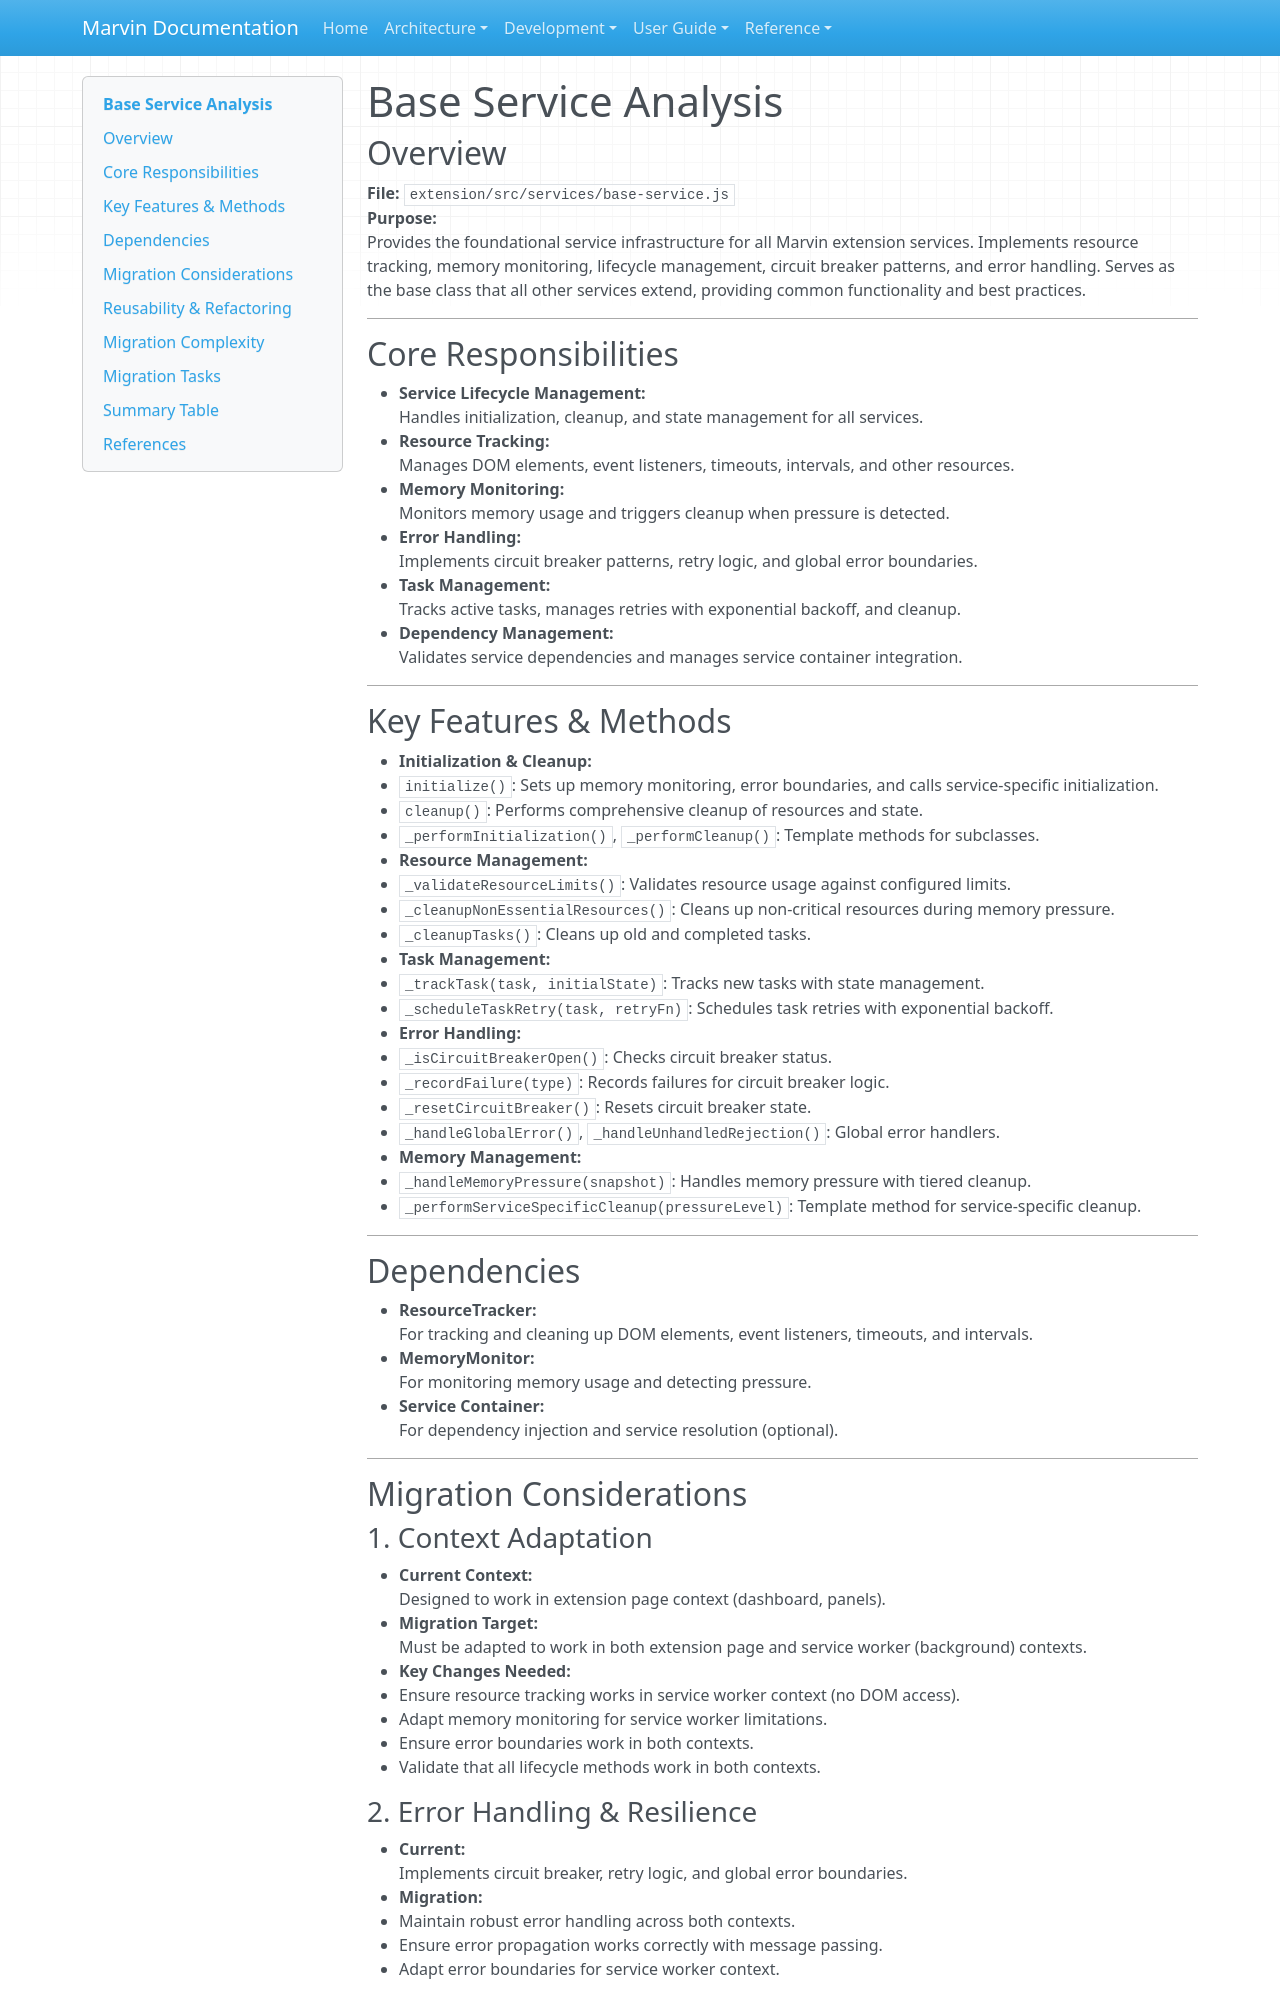

repository: touchthesun/marvin · page: extension-refactoring/base-service-analysis/index.html · generator: mkdocs

# Base Service Analysis

## Overview

**File:** `extension/src/services/base-service.js`  
**Purpose:**  
Provides the foundational service infrastructure for all Marvin extension services. Implements resource tracking, memory monitoring, lifecycle management, circuit breaker patterns, and error handling. Serves as the base class that all other services extend, providing common functionality and best practices.

---

## Core Responsibilities

- **Service Lifecycle Management:**  
  Handles initialization, cleanup, and state management for all services.
- **Resource Tracking:**  
  Manages DOM elements, event listeners, timeouts, intervals, and other resources.
- **Memory Monitoring:**  
  Monitors memory usage and triggers cleanup when pressure is detected.
- **Error Handling:**  
  Implements circuit breaker patterns, retry logic, and global error boundaries.
- **Task Management:**  
  Tracks active tasks, manages retries with exponential backoff, and cleanup.
- **Dependency Management:**  
  Validates service dependencies and manages service container integration.

---

## Key Features & Methods

- **Initialization & Cleanup:**
  - `initialize()`: Sets up memory monitoring, error boundaries, and calls service-specific initialization.
  - `cleanup()`: Performs comprehensive cleanup of resources and state.
  - `_performInitialization()`, `_performCleanup()`: Template methods for subclasses.
- **Resource Management:**
  - `_validateResourceLimits()`: Validates resource usage against configured limits.
  - `_cleanupNonEssentialResources()`: Cleans up non-critical resources during memory pressure.
  - `_cleanupTasks()`: Cleans up old and completed tasks.
- **Task Management:**
  - `_trackTask(task, initialState)`: Tracks new tasks with state management.
  - `_scheduleTaskRetry(task, retryFn)`: Schedules task retries with exponential backoff.
- **Error Handling:**
  - `_isCircuitBreakerOpen()`: Checks circuit breaker status.
  - `_recordFailure(type)`: Records failures for circuit breaker logic.
  - `_resetCircuitBreaker()`: Resets circuit breaker state.
  - `_handleGlobalError()`, `_handleUnhandledRejection()`: Global error handlers.
- **Memory Management:**
  - `_handleMemoryPressure(snapshot)`: Handles memory pressure with tiered cleanup.
  - `_performServiceSpecificCleanup(pressureLevel)`: Template method for service-specific cleanup.

---

## Dependencies

- **ResourceTracker:**  
  For tracking and cleaning up DOM elements, event listeners, timeouts, and intervals.
- **MemoryMonitor:**  
  For monitoring memory usage and detecting pressure.
- **Service Container:**  
  For dependency injection and service resolution (optional).

---

## Migration Considerations

### 1. Context Adaptation

- **Current Context:**  
  Designed to work in extension page context (dashboard, panels).
- **Migration Target:**  
  Must be adapted to work in both extension page and service worker (background) contexts.
- **Key Changes Needed:**
  - Ensure resource tracking works in service worker context (no DOM access).
  - Adapt memory monitoring for service worker limitations.
  - Ensure error boundaries work in both contexts.
  - Validate that all lifecycle methods work in both contexts.

### 2. Error Handling & Resilience

- **Current:**  
  Implements circuit breaker, retry logic, and global error boundaries.
- **Migration:**
  - Maintain robust error handling across both contexts.
  - Ensure error propagation works correctly with message passing.
  - Adapt error boundaries for service worker context.
